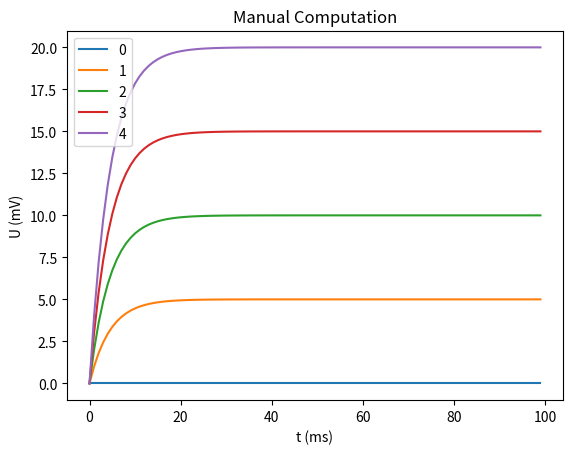
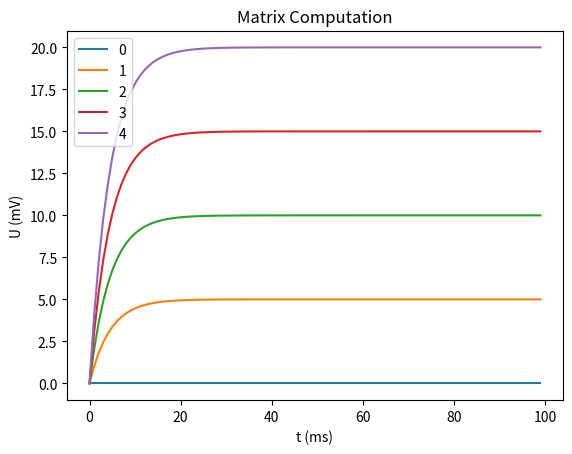
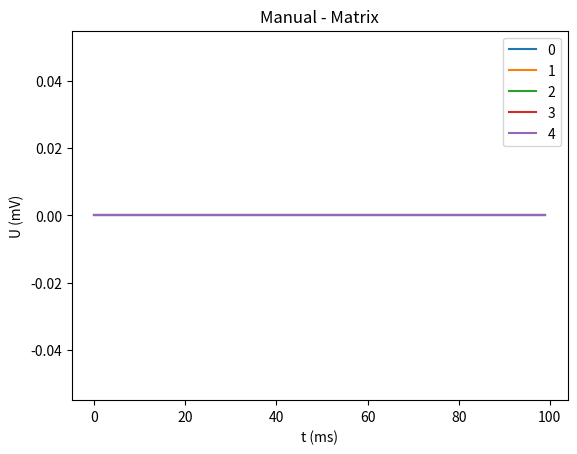

These figures' Python source, in order:
"""
Demonstration of the basic operation of the SNS-Toolbox. Using scipy, the basic flow of every backend type will be demonstrated
[redacted]
May 4th, 2021
What's in the box?
"""

"""
%%%%%%%%%%%%%%%%%%%%%%%%%%%%%%%%%%%%%%%%%%%%%%%%%%%%%%%%%%%%%%%%%%%%%%%%%%%%%%%%%%%%%%%%%%%%%%%%%%%%%%%%%%%%%%%%%%%%%%%%
IMPORTS
"""

import matplotlib.pyplot as plt
import numpy as np

"""
%%%%%%%%%%%%%%%%%%%%%%%%%%%%%%%%%%%%%%%%%%%%%%%%%%%%%%%%%%%%%%%%%%%%%%%%%%%%%%%%%%%%%%%%%%%%%%%%%%%%%%%%%%%%%%%%%%%%%%%%
FUNCTIONS
"""

def forward_manual(dt, Cm, Gm, Ibias, Ulast):
    """
    Compute the network manually
    :param dt:      Simulation timestep
    :param Cm:      Vector of membrane capacitance terms
    :param Gm:      Vector of membrane conductance terms
    :param Ibias:   Vector of bias currents
    :param Ulast:   Vector of voltages from previous time step

    :return Unext:  Vector of voltages for next time step
    """
    numElements = len(Cm)   # Number of nodes in the network
    Unext = np.zeros(numElements)   # Initialize empty vector to store all of the new timestep voltages
    for i in range(numElements):    # Iterate over every neuron
        Unext[i] = Ulast[i] + dt / Cm[i] * (-Gm[i] * Ulast[i] + Ibias[i])   # Update the neuron state

    return Unext


def forward_matrix(dt, Cm, Gm, Ibias, Ulast):
    """
    Compute the network states using matrix techniques
    :param dt:      Simulation timestep
    :param Cm:      Vector of membrane capacitance terms
    :param Gm:      Matrix of membrane conductance terms, which is only nonzero on the diagonal
    :param Ibias:   Vector of bias currents
    :param Ulast:   Vector of voltages from previous time step

    :return Unext:  Vector of voltages for next time step
    """
    Unext = Ulast + dt / Cm * (-Gm.dot(Ulast) + Ibias)  # Update all of the neurons at once

    return Unext

"""
%%%%%%%%%%%%%%%%%%%%%%%%%%%%%%%%%%%%%%%%%%%%%%%%%%%%%%%%%%%%%%%%%%%%%%%%%%%%%%%%%%%%%%%%%%%%%%%%%%%%%%%%%%%%%%%%%%%%%%%%
PARAMETER DEFINITIONS
"""

dt = 1  # ms
numNeurons = 5
tMax = 100
R = 20
Cm = 5 + np.zeros(numNeurons)  # nF
Gm = 1 + np.zeros(numNeurons)  # uS
GmArr = np.diag(Gm) # uS, Converted into a diagonal matrix
Ibias = np.linspace(0,R,num=numNeurons)
t = np.arange(0,tMax,dt)
numSteps = len(t)
Umanual = np.zeros([numNeurons,numSteps])
Umatrix = np.zeros([numNeurons,numSteps])

"""
%%%%%%%%%%%%%%%%%%%%%%%%%%%%%%%%%%%%%%%%%%%%%%%%%%%%%%%%%%%%%%%%%%%%%%%%%%%%%%%%%%%%%%%%%%%%%%%%%%%%%%%%%%%%%%%%%%%%%%%%
SIMULATION
"""

# Compute the network manually
for i in range(1,numSteps):
    Umanual[:,i] = forward_manual(dt,Cm,Gm,Ibias,Umanual[:,i-1])

# Compute the network with matrices/vectors
for i in range(1,numSteps):
    Umatrix[:,i] = forward_matrix(dt,Cm,GmArr,Ibias,Umatrix[:,i-1])

"""
%%%%%%%%%%%%%%%%%%%%%%%%%%%%%%%%%%%%%%%%%%%%%%%%%%%%%%%%%%%%%%%%%%%%%%%%%%%%%%%%%%%%%%%%%%%%%%%%%%%%%%%%%%%%%%%%%%%%%%%%
PLOTTING
"""

# Manual
plt.figure()
for i in range(numNeurons):
    plt.plot(t,Umanual[i,:],label=str(i))
plt.xlabel('t (ms)')
plt.ylabel('U (mV)')
plt.title('Manual Computation')
plt.legend()

# Matrix
plt.figure()
for i in range(numNeurons):
    plt.plot(t,Umatrix[i,:],label=str(i))
plt.xlabel('t (ms)')
plt.ylabel('U (mV)')
plt.title('Matrix Computation')
plt.legend()

# Difference
plt.figure()
for i in range(numNeurons):
    plt.plot(t,Umanual[i,:]-Umatrix[i,:],label=str(i))
plt.xlabel('t (ms)')
plt.ylabel('U (mV)')
plt.title('Manual - Matrix')
plt.legend()

plt.show()
